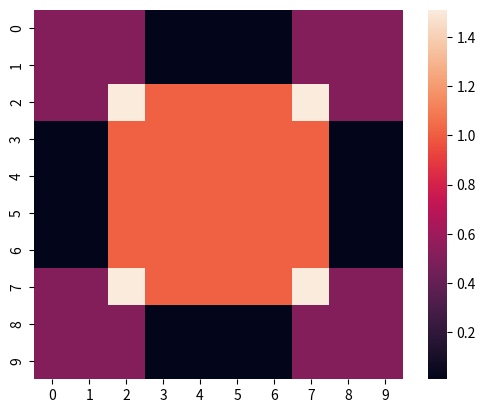

Source code (Python):
import numpy as np
import matplotlib.pyplot as plt
import seaborn as sns


class CubeEnv:
    def __init__(self, dim=2, size=10, r0=0.01, r1=0.5, r2=1):
        self.dim = dim
        self.size = size
        self.r = np.array([r0, r1, r2])
        self.fill_board()

    def fill_board(self):
        self.reward_space = np.ones([self.size] * self.dim) * self.r[0]
        for coord, i in np.ndenumerate(self.reward_space):
            self.reward_space[coord] = self.calculate_reward(coord)
        self.prob_space = self.reward_space / np.sum(self.reward_space)

    def calculate_reward(self, coord):
        reward = np.ones(2)
        for c in coord:
            reward[0] *= int(0.25 < np.abs(c / (self.size - 1) - 0.5))
            reward[1] *= int((0.3 < np.abs(c / (self.size - 1) - 0.5)) <= 0.4)
        return self.r[0] + sum(reward * self.r[1:])

    def get_reward(self, coord):
        return self.reward_space[tuple(coord)]

    def plot_reward_2d(self):
        """Matplotlib output of first two dimensions of reward environment.
        :return: (None) Matplotlib figure object
        """
        print(self.size)
        top_slice = tuple([slice(0, self.size), slice(0, self.size)] + [0] * (self.dim - 2))
        plt.imshow(self.reward_space[top_slice], origin='lower')
        plt.show()
        sns.heatmap(self.reward_space[top_slice])
        # plt.imshow(self.reward_space[top_slice], origin='lower')
        plt.show()


if __name__ == '__main__':
    env = CubeEnv()
    env.plot_reward_2d()
